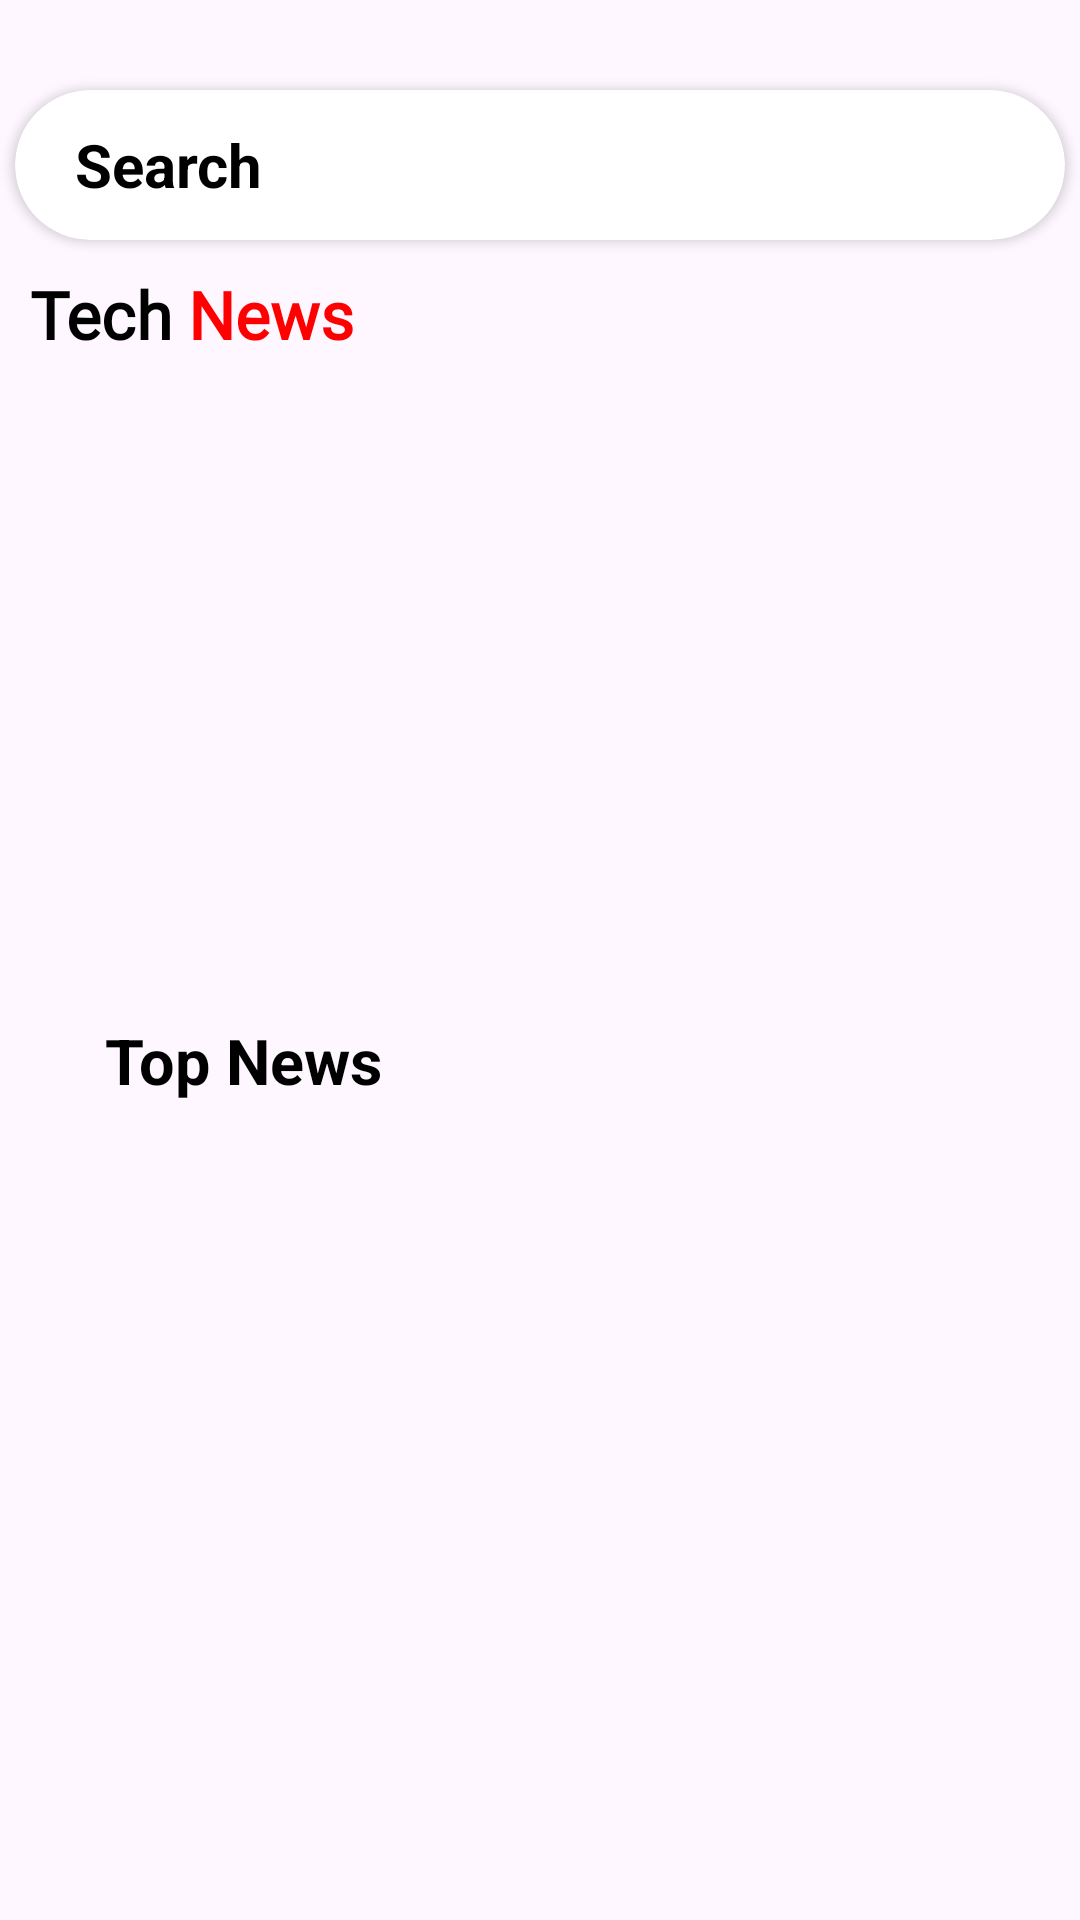

Reconstruct the res/layout file that produces this screen, plus the resources it refers to.
<!-- AndroidManifest.xml: application theme Theme.TheTechNewsApp -->
<!-- res/layout/fragment_home.xml -->
<?xml version="1.0" encoding="utf-8"?>
<LinearLayout xmlns:android="http://schemas.android.com/apk/res/android"
    xmlns:app="http://schemas.android.com/apk/res-auto"
    xmlns:tools="http://schemas.android.com/tools"
    android:layout_width="match_parent"
    android:layout_height="match_parent"
    android:orientation="vertical">
    <androidx.cardview.widget.CardView
        android:id="@+id/cv_search_bar_section"
        android:layout_width="350dp"
        android:layout_height="50dp"
        android:layout_marginTop="30dp"
        android:layout_gravity="center_horizontal"
        app:cardCornerRadius="50dp">

        <RelativeLayout
            android:layout_width="match_parent"
            android:layout_height="match_parent">

            <EditText
                android:id="@+id/et_search_bar"
                android:layout_width="match_parent"
                android:layout_height="match_parent"
                android:gravity="center_vertical"
                android:hint="Search"
                android:clickable="true"
                android:cursorVisible="false"
                android:focusable="false"
                android:paddingLeft="20dp"
                android:textSize="20sp"
                android:textStyle="bold"
                android:textColorHint="@color/black"
                android:theme="@style/ThemeOverlay.Material3.TextInputEditText" />

            <ImageView
                android:id="@+id/iv_search_button"
                android:layout_width="wrap_content"
                android:layout_height="match_parent"
                android:layout_alignParentEnd="true"
                android:layout_centerVertical="true"
                android:layout_marginRight="10dp"
                android:src="@drawable/baseline_search_24" />

        </RelativeLayout>
    </androidx.cardview.widget.CardView>

    <LinearLayout
        android:layout_width="wrap_content"
        android:layout_height="wrap_content"
        android:layout_marginTop="10dp"
        android:orientation="horizontal">

        <TextView
            android:layout_width="match_parent"
            android:layout_height="match_parent"
            android:layout_marginLeft="10dp"
            android:fontFamily="@font/archivo_semibold"
            android:text="Tech"
            android:textColor="@color/black"
            android:textSize="22sp"
            android:textStyle="bold" />

        <TextView
            android:layout_width="match_parent"
            android:layout_height="match_parent"
            android:text=" News"
            android:fontFamily="@font/archivo_semibold"
            android:textColor="#FF0000"
            android:textStyle="bold"
            android:textSize="22sp" />

    </LinearLayout>

    <androidx.recyclerview.widget.RecyclerView
        android:id="@+id/home_view_pager_recycler_view"
        android:layout_width="match_parent"
        android:layout_height="200dp"
        android:layout_marginLeft="15dp"
        android:layout_marginTop="10dp" />

    <LinearLayout
        android:layout_width="match_parent"
        android:layout_height="wrap_content"
        android:layout_marginLeft="10dp"
        android:layout_marginTop="10dp"
        android:orientation="horizontal">
        <ImageView
            android:layout_width="25dp"
            android:layout_height="25dp"
            android:src="@drawable/baseline_star_24"
            />
        <TextView
            android:layout_width="wrap_content"
            android:layout_height="wrap_content"
            android:text="Top News"
            android:textSize="21sp"
            android:textColor="@color/black"
            android:textStyle="bold"/>
    </LinearLayout>


    <androidx.recyclerview.widget.RecyclerView
        android:layout_width="match_parent"
        android:layout_height="wrap_content"
        android:layout_marginLeft="10dp"
        android:paddingBottom="20dp"
        android:id="@+id/top_news_recycler_view"/>


</LinearLayout>
<!-- resources referenced by this layout -->
<resources>
  <style name="Theme.TheTechNewsApp" parent="Base.Theme.TheTechNewsApp" />
  <style name="Base.Theme.TheTechNewsApp" parent="Theme.Material3.Light.NoActionBar">
          
          
      </style>
  <!-- not gathered from this repository: default colours our renderer supplied (Android Studio template values) -->
  <color name="black">#FF000000</color>
</resources>
